Photos from the image-classification dataset "dpd2024" in the GitHub repository benejio/440-AI-Nereus-Beneventi. Its 2 classes are: not poop, poop.

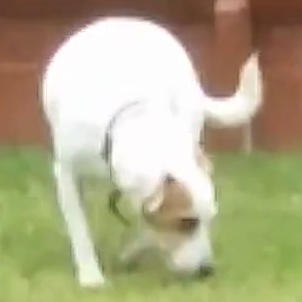
Label: not poop

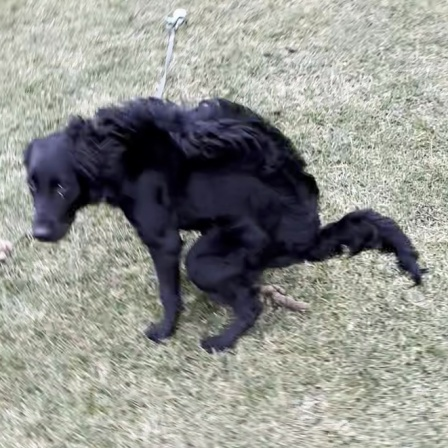
Label: poop

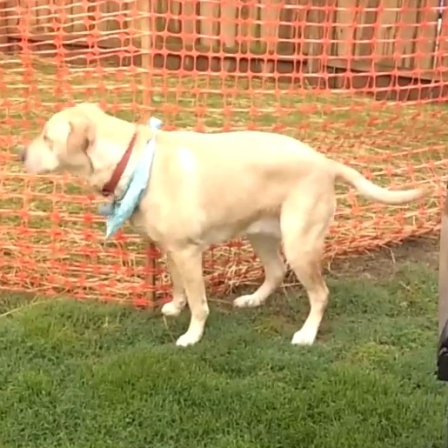
Label: not poop

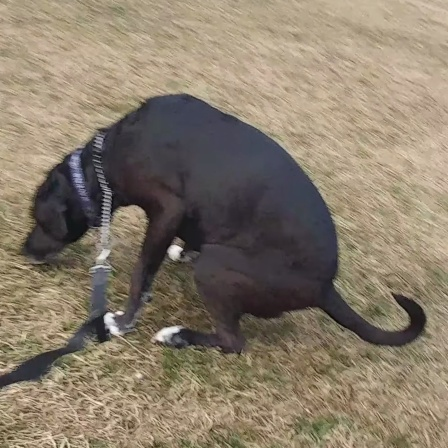
Label: poop

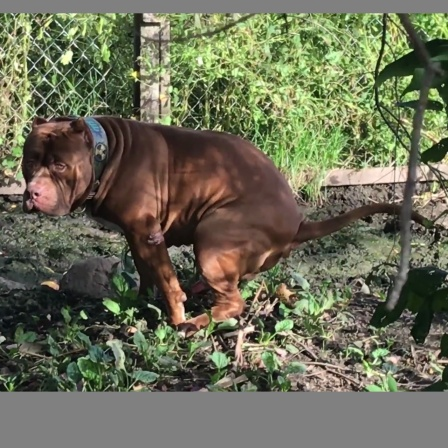
Label: poop

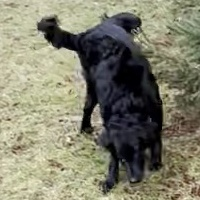
Label: not poop
